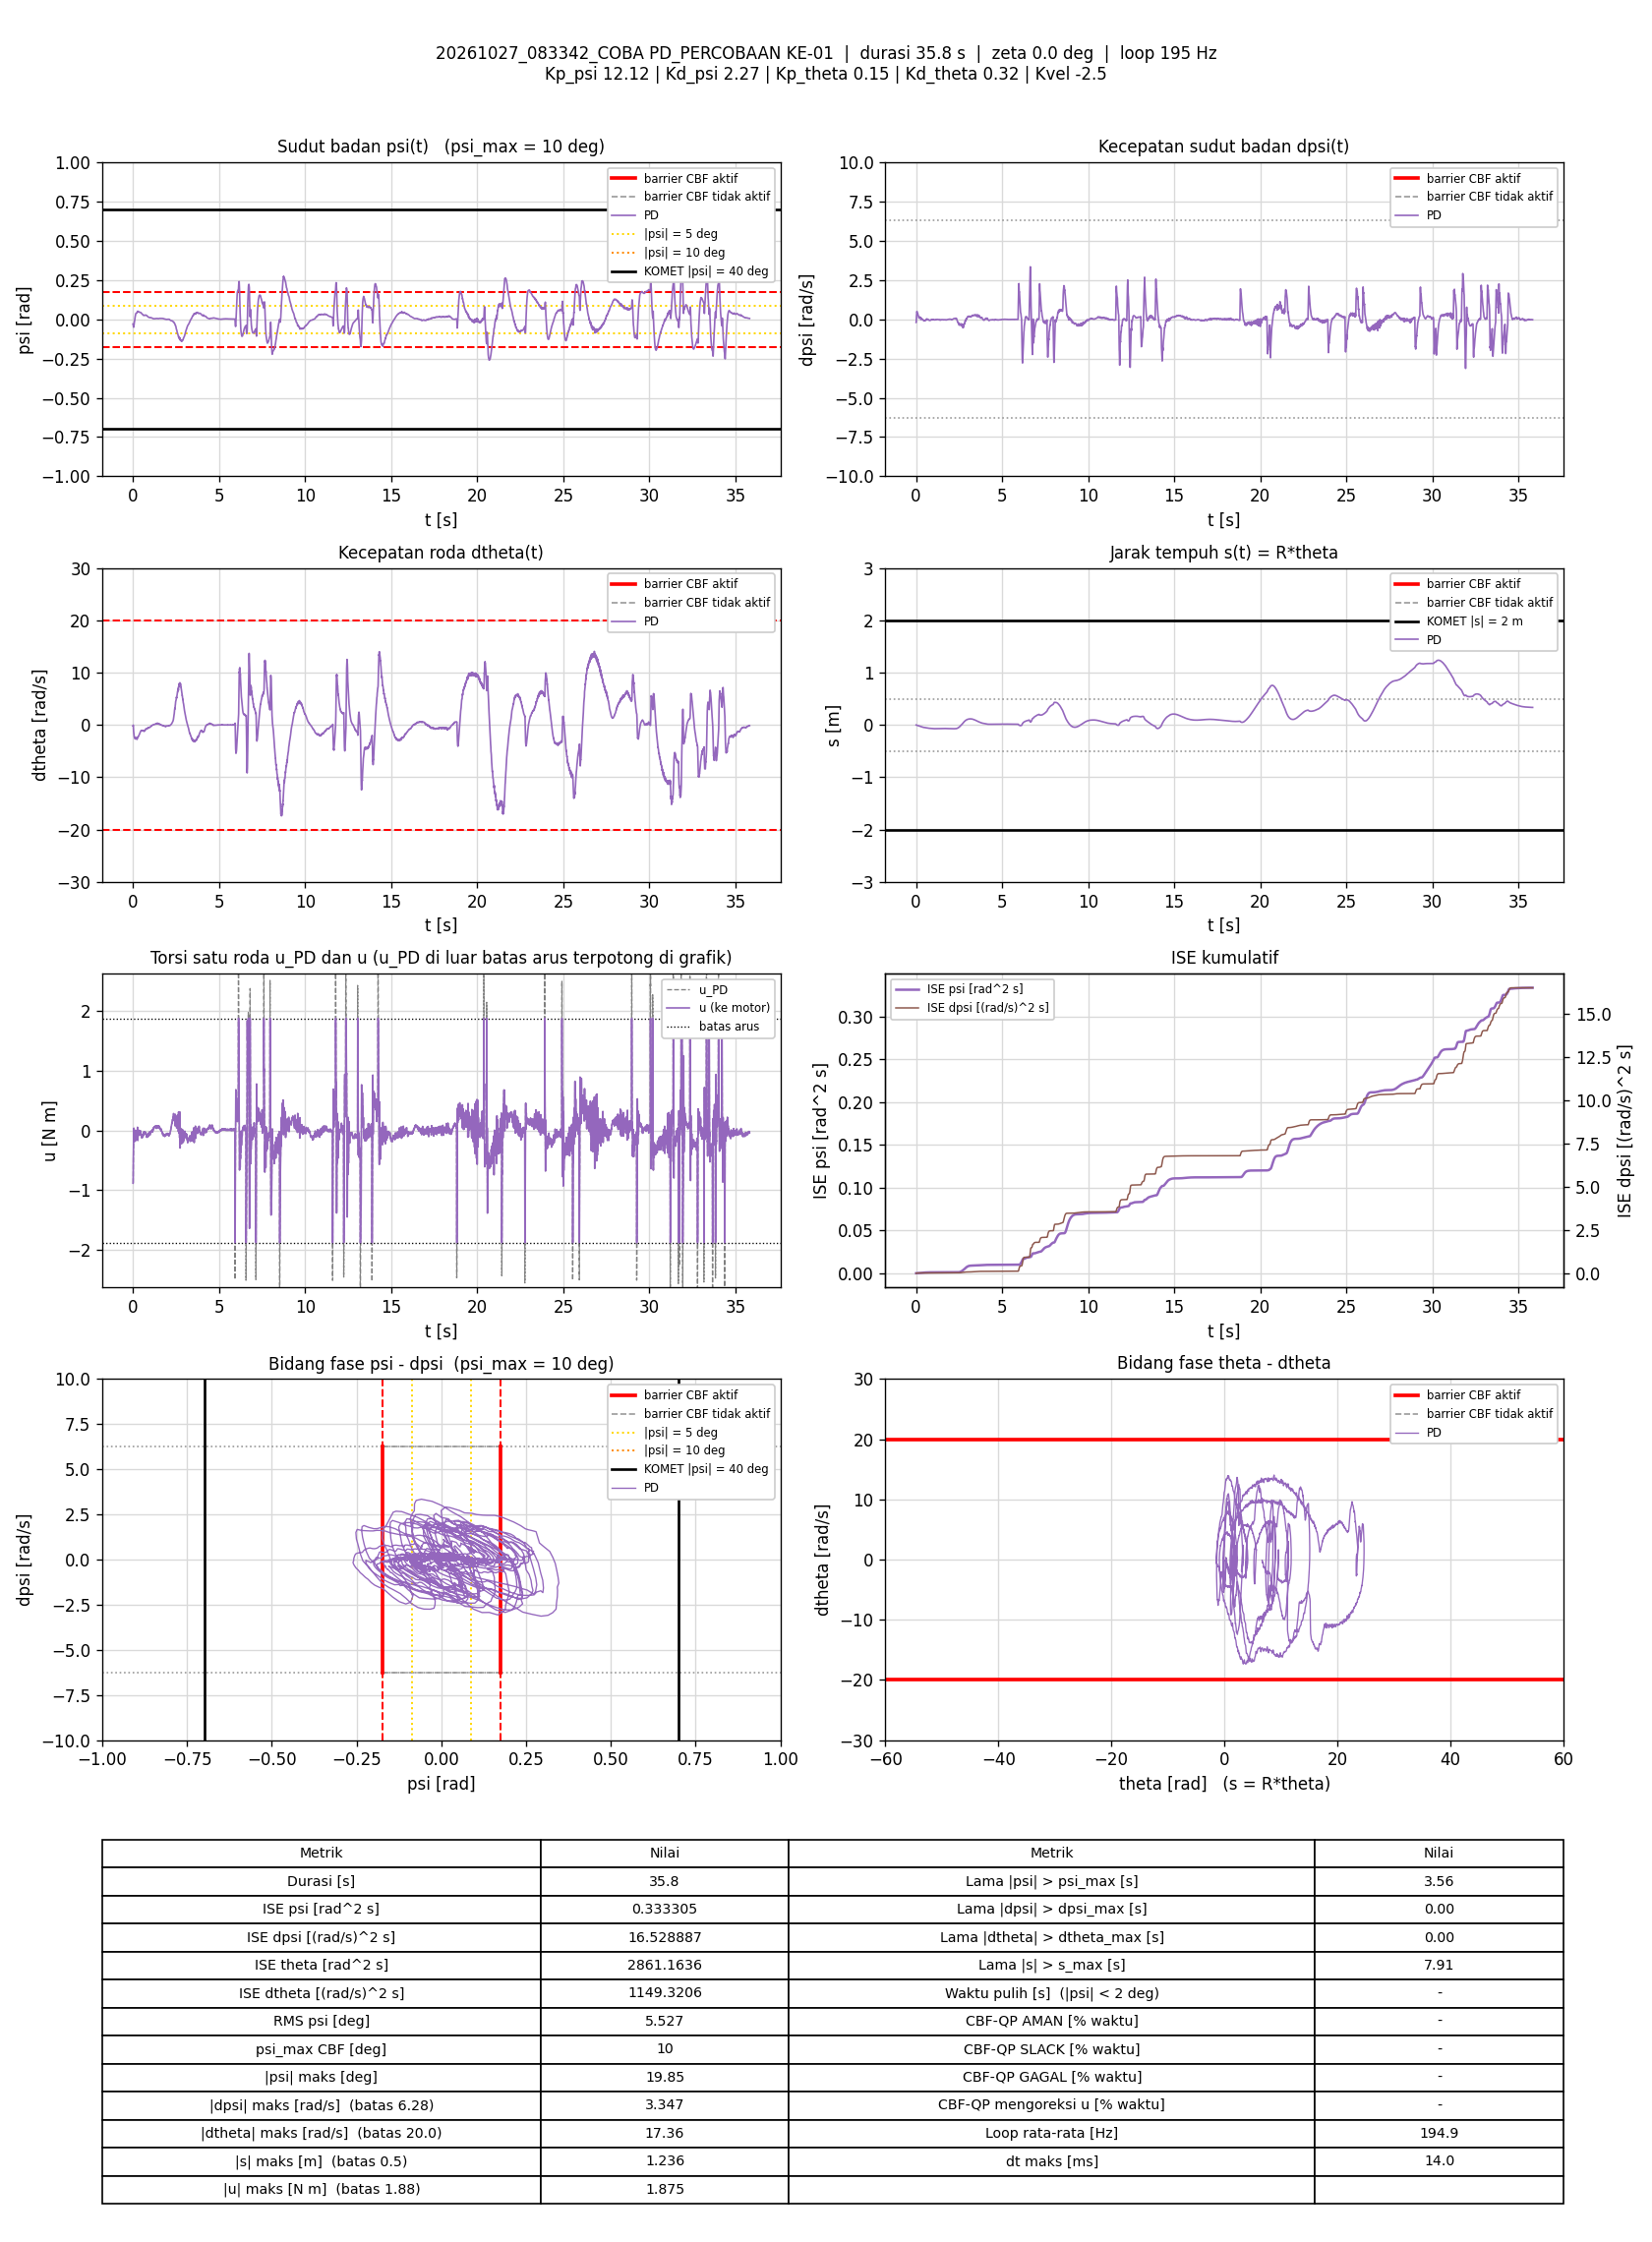

Source data for this figure (header and first rows):
t_s, theta_rad, dtheta_rad_s, psi_rad, dpsi_rad_s, error_theta, error_dtheta, error_psi, error_dpsi, u_PD_Nm, u_Nm, status_cbf, dorong_N, ISE_theta, ISE_dtheta, ISE_psi, ISE_dpsi, Kp_psi, Kd_psi, Kp_theta, Kd_theta, Kvel, Alpha_1, Alpha_2
0.005833, -0.04001, -0.1978, -0.0298, -0.2013, 0.04001, 0.1978, 0.0298, 0.2013, -0.8814, -0.8814, -, 0, 9.3362855e-06, 0.0002282, 5.1792503e-06, 0.0002364, 12.12, 2.27, 0.15, 0.32, -2.5, 7.42, 8.45
0.01169, -0.03905, -0.1549, -0.02999, -0.202, 0.03905, 0.1549, 0.02999, 0.202, -0.8715, -0.8715, -, 0, 1.8268615e-05, 0.0003687, 1.0447826e-05, 0.0004753, 12.12, 2.27, 0.15, 0.32, -2.5, 7.42, 8.45
0.01673, -0.04758, -0.03913, -0.0367, -0.005325, 0.04758, 0.03913, 0.0367, 0.005325, -0.4695, -0.4695, -, 0, 2.9670248e-05, 0.0003764, 1.7231348e-05, 0.0004755, 12.12, 2.27, 0.15, 0.32, -2.5, 7.42, 8.45
0.02173, -0.06656, -0.4407, -0.04312, 0.0878, 0.06656, 0.4407, 0.04312, -0.0878, -0.4643, -0.4643, -, 0, 5.1839482e-05, 0.001348, 2.6535574e-05, 0.0005141, 12.12, 2.27, 0.15, 0.32, -2.5, 7.42, 8.45
0.02673, -0.08327, -0.7561, -0.04631, 0.2082, 0.08327, 0.7561, 0.04631, -0.2082, -0.3305, -0.3305, -, 0, 8.6504735e-05, 0.004206, 3.7257503e-05, 0.0007309, 12.12, 2.27, 0.15, 0.32, -2.5, 7.42, 8.45
0.03274, -0.09833, -0.9447, -0.04968, 0.2946, 0.09833, 0.9447, 0.04968, -0.2946, -0.2357, -0.2357, -, 0, 0.0001446, 0.009565, 5.2078103e-05, 0.001252, 12.12, 2.27, 0.15, 0.32, -2.5, 7.42, 8.45
0.03773, -0.1161, -1.241, -0.05033, 0.3724, 0.1161, 1.241, 0.05033, -0.3724, -0.1617, -0.1617, -, 0, 0.000212, 0.01726, 6.4731823e-05, 0.001945, 12.12, 2.27, 0.15, 0.32, -2.5, 7.42, 8.45
0.04268, -0.1294, -1.402, -0.04976, 0.4413, 0.1294, 1.402, 0.04976, -0.4413, -0.04987, -0.04987, -, 0, 0.0002947, 0.02697, 7.6971772e-05, 0.002908, 12.12, 2.27, 0.15, 0.32, -2.5, 7.42, 8.45
0.0478, -0.1432, -1.616, -0.04792, 0.4855, 0.1432, 1.616, 0.04792, -0.4855, 0.004092, 0.004092, -, 0, 0.0003998, 0.04036, 8.8743247e-05, 0.004116, 12.12, 2.27, 0.15, 0.32, -2.5, 7.42, 8.45
0.05274, -0.1543, -1.763, -0.04433, 0.5027, 0.1543, 1.763, 0.04433, -0.5027, 0.0396, 0.0396, -, 0, 0.0005173, 0.0557, 9.8439012e-05, 0.005363, 12.12, 2.27, 0.15, 0.32, -2.5, 7.42, 8.45
0.05773, -0.163, -1.908, -0.03883, 0.4748, 0.163, 1.908, 0.03883, -0.4748, -0.003261, -0.003261, -, 0, 0.0006501, 0.07389, 0.000106, 0.006489, 12.12, 2.27, 0.15, 0.32, -2.5, 7.42, 8.45
0.06272, -0.1701, -2.011, -0.03248, 0.4327, 0.1701, 2.011, 0.03248, -0.4327, -0.05498, -0.05498, -, 0, 0.0007946, 0.09408, 0.0001112, 0.007424, 12.12, 2.27, 0.15, 0.32, -2.5, 7.42, 8.45
0.06773, -0.1803, -2.19, -0.02708, 0.3881, 0.1803, 2.19, 0.02708, -0.3881, -0.1481, -0.1481, -, 0, 0.0009574, 0.1181, 0.0001149, 0.008178, 12.12, 2.27, 0.15, 0.32, -2.5, 7.42, 8.45
0.07295, -0.1891, -2.242, -0.02219, 0.3673, 0.1891, 2.242, 0.02219, -0.3673, -0.1525, -0.1525, -, 0, 0.001144, 0.1443, 0.0001175, 0.008882, 12.12, 2.27, 0.15, 0.32, -2.5, 7.42, 8.45
0.07788, -0.2007, -2.318, -0.01918, 0.3449, 0.2007, 2.318, 0.01918, -0.3449, -0.1914, -0.1914, -, 0, 0.001342, 0.1708, 0.0001193, 0.009469, 12.12, 2.27, 0.15, 0.32, -2.5, 7.42, 8.45
0.08273, -0.2128, -2.355, -0.01655, 0.3584, 0.2128, 2.355, 0.01655, -0.3584, -0.1405, -0.1405, -, 0, 0.001562, 0.1977, 0.0001206, 0.01009, 12.12, 2.27, 0.15, 0.32, -2.5, 7.42, 8.45
0.08773, -0.2243, -2.386, -0.01405, 0.3639, 0.2243, 2.386, 0.01405, -0.3639, -0.1077, -0.1077, -, 0, 0.001814, 0.2262, 0.0001216, 0.01075, 12.12, 2.27, 0.15, 0.32, -2.5, 7.42, 8.45
0.09289, -0.2355, -2.39, -0.01099, 0.3768, 0.2355, 2.39, 0.01099, -0.3768, -0.04283, -0.04283, -, 0, 0.0021, 0.2557, 0.0001222, 0.01149, 12.12, 2.27, 0.15, 0.32, -2.5, 7.42, 8.45
0.09867, -0.2473, -2.463, -0.006994, 0.3735, 0.2473, 2.463, 0.006994, -0.3735, -0.02527, -0.02527, -, 0, 0.002454, 0.2908, 0.0001225, 0.01229, 12.12, 2.27, 0.15, 0.32, -2.5, 7.42, 8.45
0.1037, -0.2587, -2.463, -0.002388, 0.3465, 0.2587, 2.463, 0.002388, -0.3465, -0.0306, -0.0306, -, 0, 0.002792, 0.3214, 0.0001225, 0.0129, 12.12, 2.27, 0.15, 0.32, -2.5, 7.42, 8.45
0.1087, -0.2719, -2.642, 0.00233, 0.3206, 0.2719, 2.642, -0.00233, -0.3206, -0.08938, -0.08938, -, 0, 0.003162, 0.3563, 0.0001226, 0.01341, 12.12, 2.27, 0.15, 0.32, -2.5, 7.42, 8.45
0.1137, -0.2819, -2.659, 0.006936, 0.2922, 0.2819, 2.659, -0.006936, -0.2922, -0.1037, -0.1037, -, 0, 0.003559, 0.3917, 0.0001228, 0.01384, 12.12, 2.27, 0.15, 0.32, -2.5, 7.42, 8.45
0.1188, -0.2923, -2.659, 0.01064, 0.2674, 0.2923, 2.659, -0.01064, -0.2674, -0.1147, -0.1147, -, 0, 0.003994, 0.4277, 0.0001234, 0.0142, 12.12, 2.27, 0.15, 0.32, -2.5, 7.42, 8.45
0.1238, -0.3042, -2.69, 0.01395, 0.2461, 0.3042, 2.69, -0.01395, -0.2461, -0.1331, -0.1331, -, 0, 0.004455, 0.4638, 0.0001244, 0.01451, 12.12, 2.27, 0.15, 0.32, -2.5, 7.42, 8.45
0.1287, -0.3148, -2.669, 0.01688, 0.2304, 0.3148, 2.669, -0.01688, -0.2304, -0.1268, -0.1268, -, 0, 0.004943, 0.4988, 0.0001258, 0.01477, 12.12, 2.27, 0.15, 0.32, -2.5, 7.42, 8.45
0.1347, -0.3244, -2.588, 0.01946, 0.2232, 0.3244, 2.588, -0.01946, -0.2232, -0.08558, -0.08558, -, 0, 0.005575, 0.5391, 0.000128, 0.01507, 12.12, 2.27, 0.15, 0.32, -2.5, 7.42, 8.45
0.1397, -0.3349, -2.451, 0.02207, 0.2161, 0.3349, 2.451, -0.02207, -0.2161, -0.02622, -0.02622, -, 0, 0.006136, 0.5691, 0.0001305, 0.0153, 12.12, 2.27, 0.15, 0.32, -2.5, 7.42, 8.45
0.1447, -0.343, -2.376, 0.02509, 0.2026, 0.343, 2.376, -0.02509, -0.2026, 0.003742, 0.003742, -, 0, 0.006723, 0.5973, 0.0001336, 0.01551, 12.12, 2.27, 0.15, 0.32, -2.5, 7.42, 8.45
0.1499, -0.3514, -2.403, 0.02847, 0.1787, 0.3514, 2.403, -0.02847, -0.1787, -0.01827, -0.01827, -, 0, 0.007358, 0.6269, 0.0001378, 0.01567, 12.12, 2.27, 0.15, 0.32, -2.5, 7.42, 8.45
0.1547, -0.3617, -2.448, 0.03264, 0.1374, 0.3617, 2.448, -0.03264, -0.1374, -0.07589, -0.07589, -, 0, 0.007995, 0.6561, 0.000143, 0.01576, 12.12, 2.27, 0.15, 0.32, -2.5, 7.42, 8.45
0.1597, -0.372, -2.493, 0.03504, 0.0942, 0.372, 2.493, -0.03504, -0.0942, -0.1593, -0.1593, -, 0, 0.008687, 0.6872, 0.0001491, 0.01581, 12.12, 2.27, 0.15, 0.32, -2.5, 7.42, 8.45
0.1647, -0.3831, -2.491, 0.03649, 0.08114, 0.3831, 2.491, -0.03649, -0.08114, -0.1706, -0.1706, -, 0, 0.009421, 0.7182, 0.0001558, 0.01584, 12.12, 2.27, 0.15, 0.32, -2.5, 7.42, 8.45
0.1699, -0.3949, -2.469, 0.03702, 0.08234, 0.3949, 2.469, -0.03702, -0.08234, -0.1545, -0.1545, -, 0, 0.01023, 0.7497, 0.0001628, 0.01587, 12.12, 2.27, 0.15, 0.32, -2.5, 7.42, 8.45
0.1757, -0.4089, -2.477, 0.03694, 0.1005, 0.4089, 2.477, -0.03694, -0.1005, -0.1169, -0.1169, -, 0, 0.01119, 0.7851, 0.0001707, 0.01593, 12.12, 2.27, 0.15, 0.32, -2.5, 7.42, 8.45
0.1807, -0.4235, -2.468, 0.03748, 0.1192, 0.4235, 2.468, -0.03748, -0.1192, -0.06493, -0.06493, -, 0, 0.0121, 0.8159, 0.0001778, 0.016, 12.12, 2.27, 0.15, 0.32, -2.5, 7.42, 8.45
0.1857, -0.4379, -2.565, 0.03858, 0.1187, 0.4379, 2.565, -0.03858, -0.1187, -0.08371, -0.08371, -, 0, 0.01306, 0.8488, 0.0001853, 0.01607, 12.12, 2.27, 0.15, 0.32, -2.5, 7.42, 8.45
0.1907, -0.4502, -2.573, 0.03973, 0.1151, 0.4502, 2.573, -0.03973, -0.1151, -0.08069, -0.08069, -, 0, 0.01407, 0.882, 0.0001932, 0.01614, 12.12, 2.27, 0.15, 0.32, -2.5, 7.42, 8.45
0.1957, -0.4628, -2.579, 0.04044, 0.1046, 0.4628, 2.579, -0.04044, -0.1046, -0.09778, -0.09778, -, 0, 0.01514, 0.9152, 0.0002013, 0.0162, 12.12, 2.27, 0.15, 0.32, -2.5, 7.42, 8.45
0.2009, -0.4761, -2.57, 0.04056, 0.1101, 0.4761, 2.57, -0.04056, -0.1101, -0.08105, -0.08105, -, 0, 0.01631, 0.9492, 0.0002098, 0.01626, 12.12, 2.27, 0.15, 0.32, -2.5, 7.42, 8.45
0.2058, -0.4916, -2.624, 0.04032, 0.126, 0.4916, 2.624, -0.04032, -0.126, -0.06485, -0.06485, -, 0, 0.01751, 0.9833, 0.0002179, 0.01634, 12.12, 2.27, 0.15, 0.32, -2.5, 7.42, 8.45
0.2109, -0.5068, -2.67, 0.04047, 0.1367, 0.5068, 2.67, -0.04047, -0.1367, -0.05369, -0.05369, -, 0, 0.0188, 1.019, 0.0002261, 0.01643, 12.12, 2.27, 0.15, 0.32, -2.5, 7.42, 8.45
0.2157, -0.5207, -2.655, 0.04061, 0.1468, 0.5207, 2.655, -0.04061, -0.1468, -0.02414, -0.02414, -, 0, 0.02012, 1.054, 0.0002341, 0.01654, 12.12, 2.27, 0.15, 0.32, -2.5, 7.42, 8.45
0.2209, -0.5346, -2.684, 0.04107, 0.1503, 0.5346, 2.684, -0.04107, -0.1503, -0.02004, -0.02004, -, 0, 0.0216, 1.091, 0.0002429, 0.01665, 12.12, 2.27, 0.15, 0.32, -2.5, 7.42, 8.45
0.2258, -0.5496, -2.757, 0.04225, 0.1472, 0.5496, 2.757, -0.04225, -0.1472, -0.03597, -0.03597, -, 0, 0.02308, 1.128, 0.0002516, 0.01676, 12.12, 2.27, 0.15, 0.32, -2.5, 7.42, 8.45
0.2307, -0.5625, -2.77, 0.04369, 0.1322, 0.5625, 2.77, -0.04369, -0.1322, -0.05691, -0.05691, -, 0, 0.02464, 1.166, 0.000261, 0.01684, 12.12, 2.27, 0.15, 0.32, -2.5, 7.42, 8.45
0.2367, -0.5749, -2.757, 0.04487, 0.1134, 0.5749, 2.757, -0.04487, -0.1134, -0.08097, -0.08097, -, 0, 0.02662, 1.212, 0.0002731, 0.01692, 12.12, 2.27, 0.15, 0.32, -2.5, 7.42, 8.45
0.2418, -0.5911, -2.738, 0.0454, 0.111, 0.5911, 2.738, -0.0454, -0.111, -0.07381, -0.07381, -, 0, 0.0284, 1.25, 0.0002836, 0.01698, 12.12, 2.27, 0.15, 0.32, -2.5, 7.42, 8.45
0.2469, -0.604, -2.662, 0.04511, 0.1099, 0.604, 2.662, -0.04511, -0.1099, -0.05566, -0.05566, -, 0, 0.03024, 1.285, 0.0002939, 0.01705, 12.12, 2.27, 0.15, 0.32, -2.5, 7.42, 8.45
0.2517, -0.6162, -2.581, 0.04499, 0.1167, 0.6162, 2.581, -0.04499, -0.1167, -0.01572, -0.01572, -, 0, 0.03209, 1.318, 0.0003037, 0.01711, 12.12, 2.27, 0.15, 0.32, -2.5, 7.42, 8.45
0.2567, -0.6267, -2.486, 0.04533, 0.1216, 0.6267, 2.486, -0.04533, -0.1216, 0.0301, 0.0301, -, 0, 0.03405, 1.349, 0.000314, 0.01719, 12.12, 2.27, 0.15, 0.32, -2.5, 7.42, 8.45
0.2617, -0.6364, -2.394, 0.04618, 0.1143, 0.6364, 2.394, -0.04618, -0.1143, 0.05319, 0.05319, -, 0, 0.03608, 1.377, 0.0003246, 0.01725, 12.12, 2.27, 0.15, 0.32, -2.5, 7.42, 8.45
0.2667, -0.6453, -2.372, 0.04854, 0.08714, 0.6453, 2.372, -0.04854, -0.08714, 0.02718, 0.02718, -, 0, 0.03816, 1.405, 0.0003364, 0.01729, 12.12, 2.27, 0.15, 0.32, -2.5, 7.42, 8.45
0.2719, -0.6536, -2.344, 0.05063, 0.03691, 0.6536, 2.344, -0.05063, -0.03691, -0.05269, -0.05269, -, 0, 0.04037, 1.434, 0.0003497, 0.0173, 12.12, 2.27, 0.15, 0.32, -2.5, 7.42, 8.45
0.2769, -0.6637, -2.34, 0.05163, 0.002269, 0.6637, 2.34, -0.05163, -0.002269, -0.1179, -0.1179, -, 0, 0.04255, 1.461, 0.0003629, 0.0173, 12.12, 2.27, 0.15, 0.32, -2.5, 7.42, 8.45
0.2819, -0.6767, -2.368, 0.05096, -0.01132, 0.6767, 2.368, -0.05096, 0.01132, -0.166, -0.166, -, 0, 0.04486, 1.489, 0.000376, 0.0173, 12.12, 2.27, 0.15, 0.32, -2.5, 7.42, 8.45
0.2867, -0.6889, -2.299, 0.04942, 0.008931, 0.6889, 2.299, -0.04942, -0.008931, -0.1164, -0.1164, -, 0, 0.04715, 1.515, 0.0003878, 0.0173, 12.12, 2.27, 0.15, 0.32, -2.5, 7.42, 8.45
0.2919, -0.7025, -2.285, 0.04743, 0.04717, 0.7025, 2.285, -0.04743, -0.04717, -0.04935, -0.04935, -, 0, 0.04968, 1.542, 0.0003993, 0.01731, 12.12, 2.27, 0.15, 0.32, -2.5, 7.42, 8.45
0.2967, -0.7155, -2.279, 0.04679, 0.07528, 0.7155, 2.279, -0.04679, -0.07528, 0.008555, 0.008555, -, 0, 0.05218, 1.567, 0.00041, 0.01734, 12.12, 2.27, 0.15, 0.32, -2.5, 7.42, 8.45
0.3027, -0.7268, -2.262, 0.04673, 0.07581, 0.7268, 2.262, -0.04673, -0.07581, 0.01449, 0.01449, -, 0, 0.05532, 1.597, 0.000423, 0.01737, 12.12, 2.27, 0.15, 0.32, -2.5, 7.42, 8.45
0.3077, -0.7378, -2.211, 0.04782, 0.05423, 0.7378, 2.211, -0.04782, -0.05423, -0.004912, -0.004912, -, 0, 0.05807, 1.622, 0.0004345, 0.01739, 12.12, 2.27, 0.15, 0.32, -2.5, 7.42, 8.45
... 6,921 more rows
